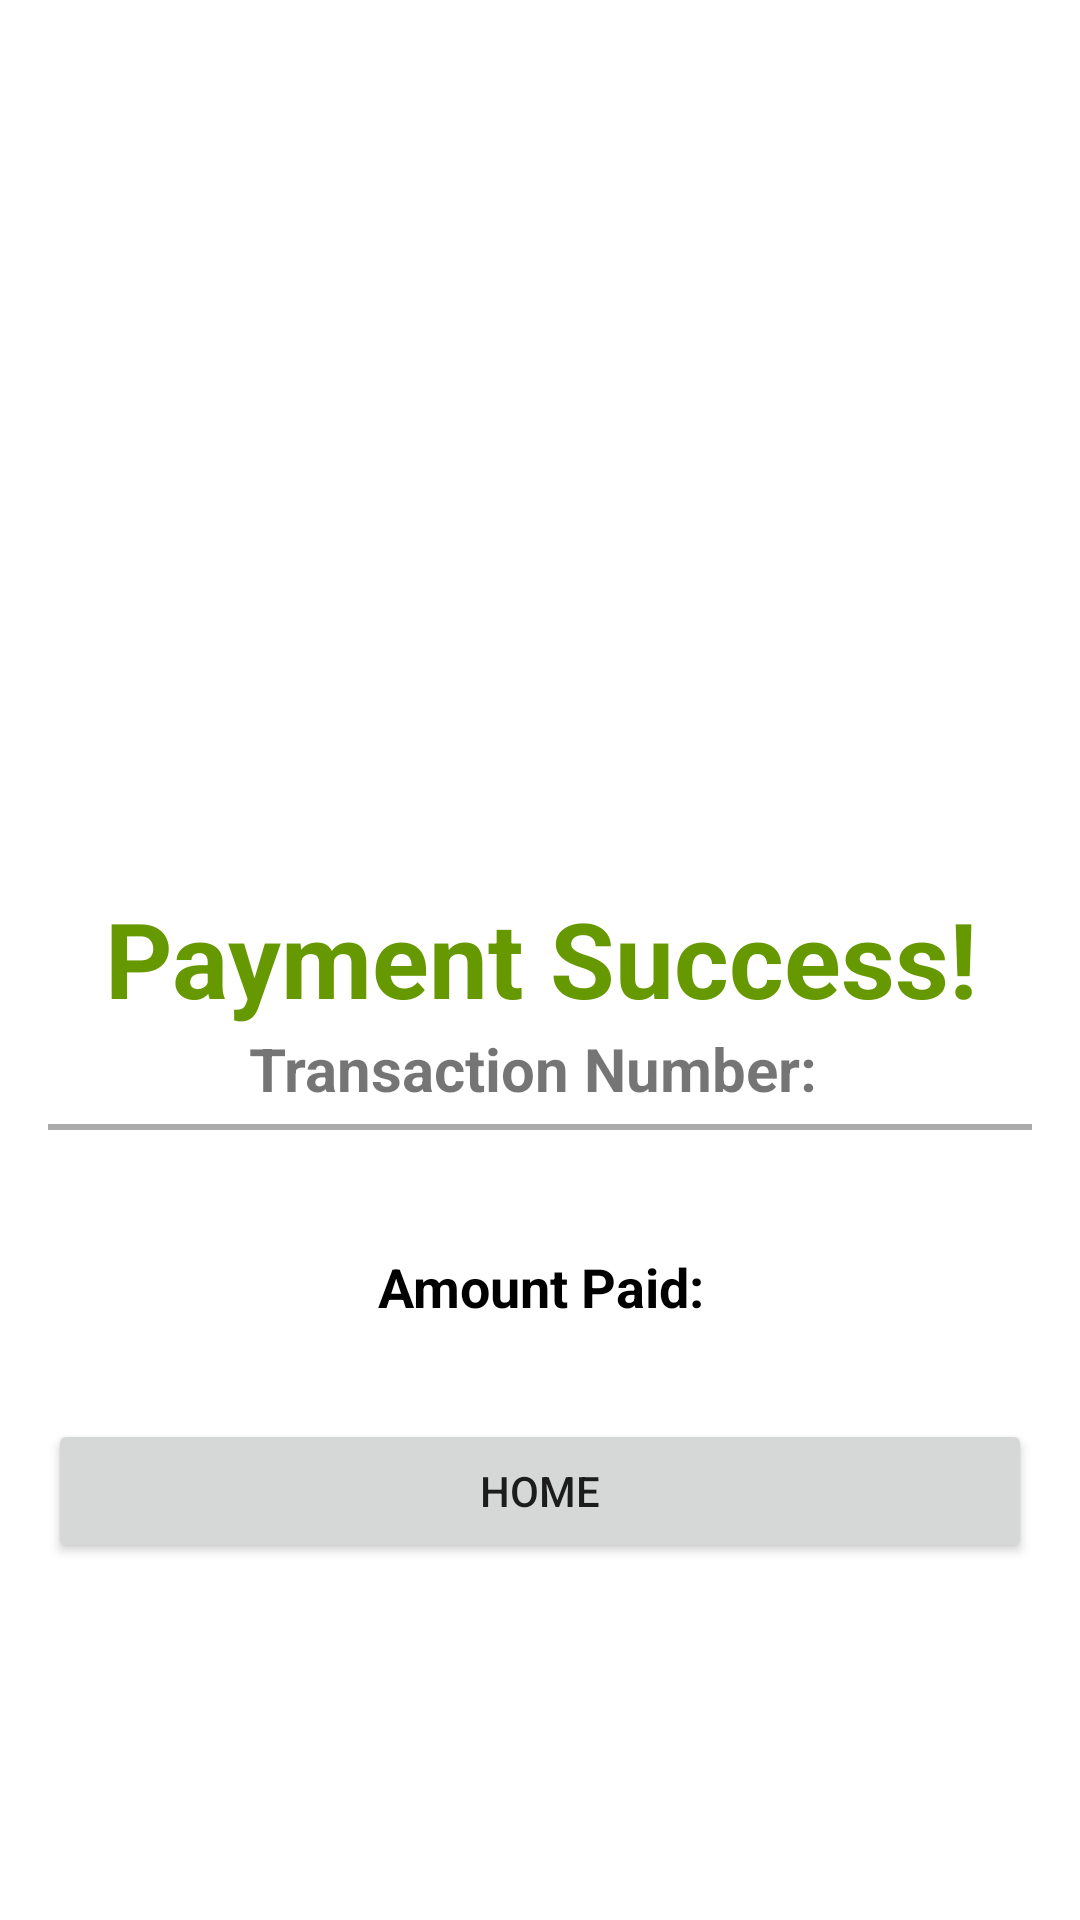

Write the Android layout XML for this screen, with the resource values it uses.
<!-- AndroidManifest.xml: application theme Theme.CarParkFinder -->
<!-- res/layout/successful.xml -->
<LinearLayout xmlns:android="http://schemas.android.com/apk/res/android"
    xmlns:app="http://schemas.android.com/apk/res-auto"
    android:layout_width="match_parent"
    android:layout_height="match_parent"
    android:orientation="vertical"
    android:gravity="center_horizontal"
    android:padding="16dp">

    <ImageView
        android:id="@+id/imageView"
        android:layout_width="200dp"
        android:layout_height="200dp"
        android:layout_marginTop="50dp"
        app:srcCompat="@drawable/check_mark" />


    <TextView
        android:id="@+id/payment_successful"
        android:layout_width="match_parent"
        android:layout_height="wrap_content"
        android:layout_marginTop="30dp"
        android:gravity="center"
        android:text="Payment Success!"
        android:textColor="@android:color/holo_green_dark"
        android:textSize="35sp"
        android:textStyle="bold" />

    <TextView
        android:id="@+id/transaction_number"
        android:layout_width="match_parent"
        android:layout_height="wrap_content"
        android:gravity="center"
        android:text="Transaction Number: "
        android:textSize="20sp"
        android:textStyle="bold" />

    <View
        android:layout_width="match_parent"
        android:layout_height="2dp"
        android:background="@android:color/darker_gray"
        android:layout_marginTop="5dp"
        android:layout_marginBottom="40dp"/>

    <TextView
        android:id="@+id/amount"
        android:layout_width="match_parent"
        android:layout_height="wrap_content"
        android:gravity="center"
        android:text="Amount Paid:"
        android:textSize="18sp"
        android:textStyle="bold"
        android:paddingBottom="12dp"
        android:textColor="@android:color/black"/>

    <Button
        android:id="@+id/home_button"
        android:layout_width="match_parent"
        android:layout_height="wrap_content"
        android:text="Home"
        android:layout_marginTop="20dp"/>



</LinearLayout>
<!-- resources referenced by this layout -->
<resources>
  <style name="Theme.CarParkFinder" parent="Theme.MaterialComponents.DayNight.NoActionBar">
          <item name="colorPrimary">@color/purple_500</item>
          <item name="colorPrimaryVariant">@color/purple_700</item>
          <item name="colorOnPrimary">@color/white</item>
          <item name="colorSecondary">@color/teal_200</item>
          <item name="colorOnSecondary">@color/black</item>
          <item name="android:windowBackground">@color/white</item>
      </style>
  <!-- not gathered from this repository: default colours our renderer supplied (Android Studio template values) -->
  <color name="purple_500">#FF6200EE</color>
  <color name="purple_700">#FF3700B3</color>
  <color name="teal_200">#FF03DAC5</color>
  <color name="black">#FF000000</color>
  <color name="white">#FFFFFFFF</color>
</resources>
